pico-8 play session: mixed d-pad (fixed 12-tick cycle), after a click and taps of 🅾, ❎, 🅾+❎, 🅾 in the second before t = 0

[t = 6 s] mixed d-pad (1.2s cycle ×~5): → ← ↑ ↓ + 🅾/❎ taps, ~6s
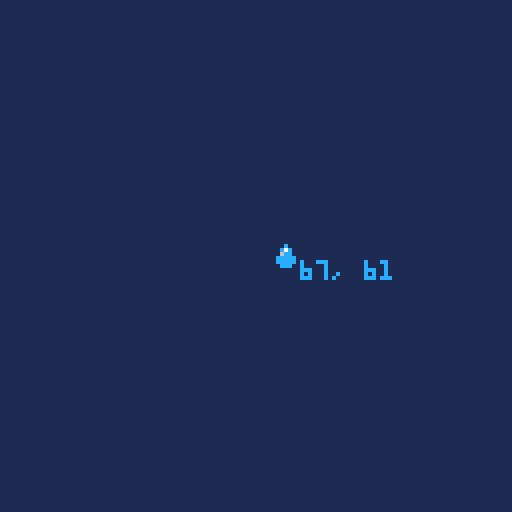

pico-8 cartridge
version 34
__lua__
function _init()
    initial_x = 64
    initial_y = 64
    x = initial_x
    y = initial_y
end

function _update()
 if btn(⬅️) then
  direction = ⬅️
  x = x - 1
 end
    
 if btn(➡️) then
 	 x = x + 1
 end
    
    if btn(⬆️) then
        y = y - 1
    end
    
    if btn(⬇️) then
        y = y + 1
    end

 if btn(❎) then
     x = initial_x
     y = initial_y
 end

end

function _draw()
 cls(1)
 print(x .. ", " .. y, x+8, y+4, 12)
 if facing==⬅️ then
  --draw left-facing sprite
 end
    spr(1, x, y)
end
__gfx__
000000000000c0000000000000000000000000000000000000000000000000000000000000000000000000000000000000000000000000000000000000000000
00000000000c7c000000000000000000000000000000000000000000000000000000000000000000000000000000000000000000000000000000000000000000
007007000006cc000000000000000000000000000000000000000000000000000000000000000000000000000000000000000000000000000000000000000000
0007700000ccccc00000000000000000000000000000000000000000000000000000000000000000000000000000000000000000000000000000000000000000
0007700000ccccc00000000000000000000000000000000000000000000000000000000000000000000000000000000000000000000000000000000000000000
00700700000ccc000000000000000000000000000000000000000000000000000000000000000000000000000000000000000000000000000000000000000000
